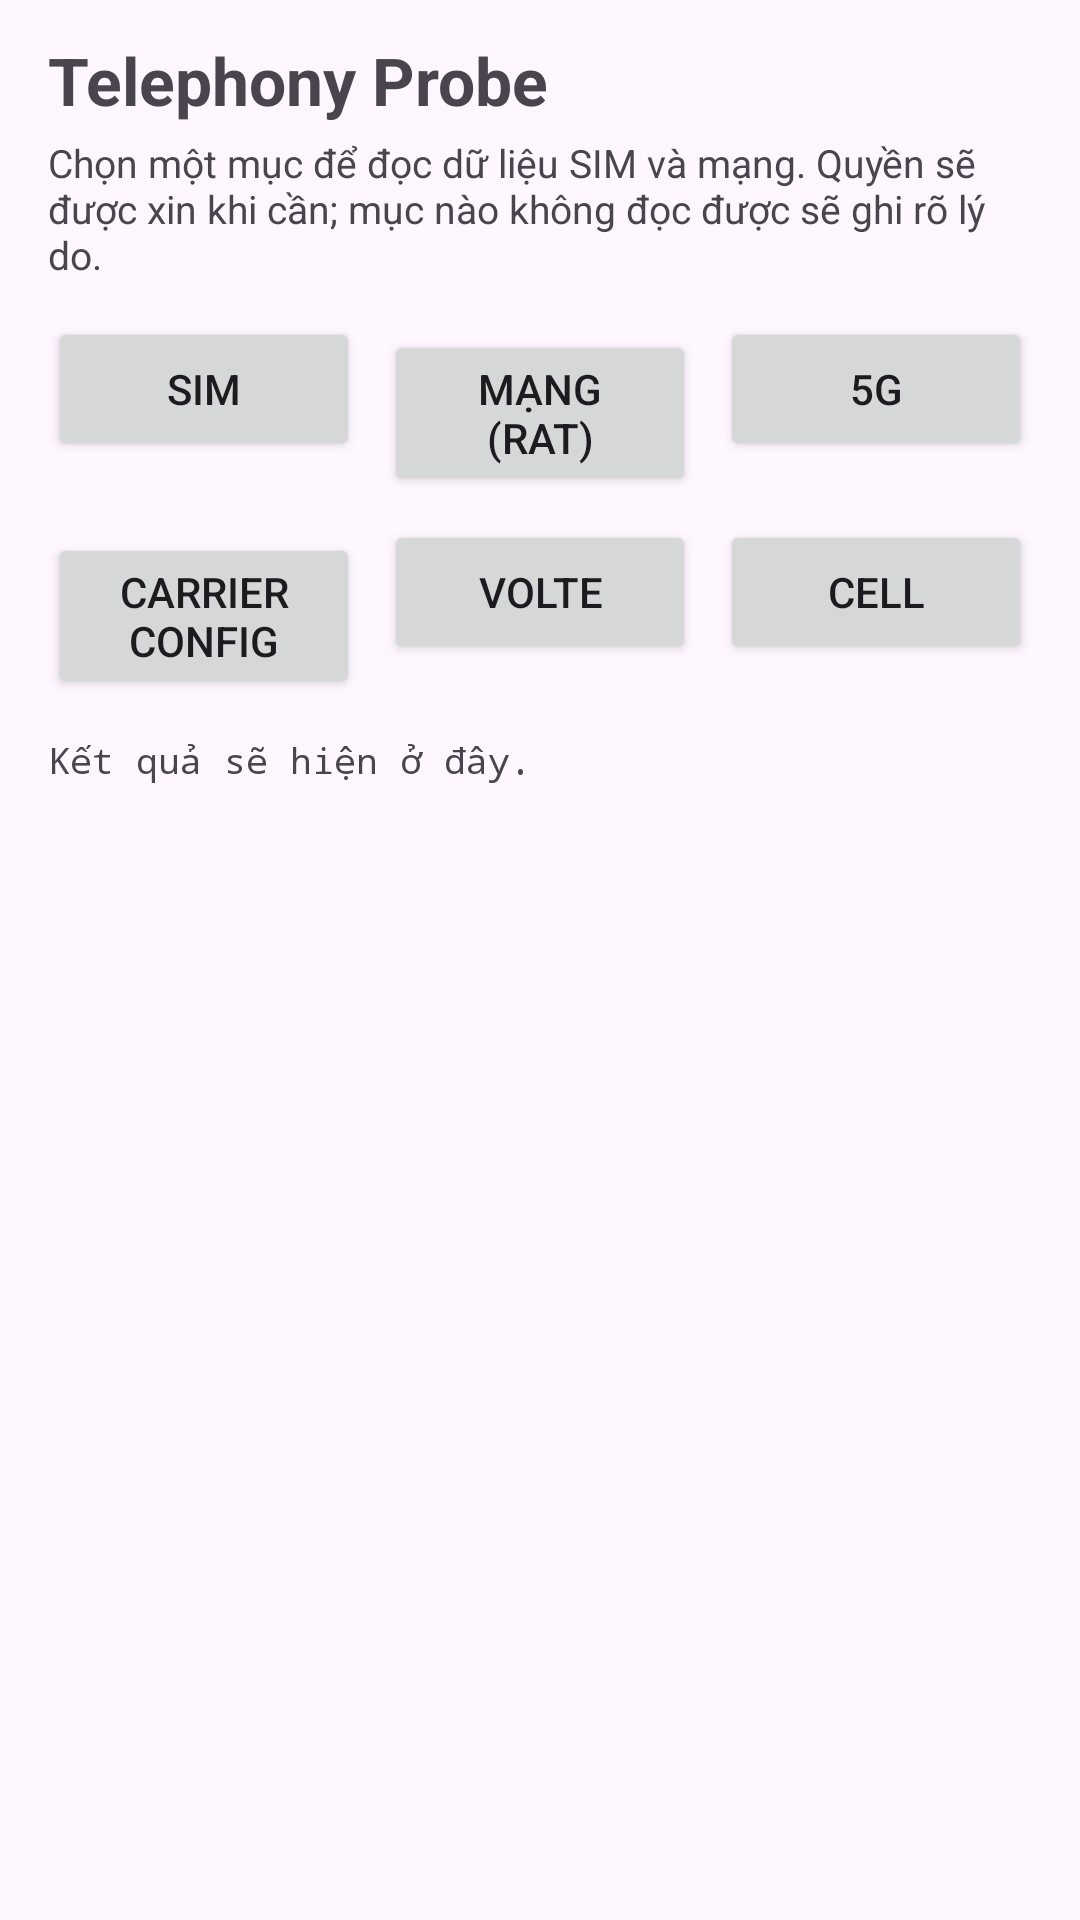

This screen was rendered from an Android layout file. Write that file and the resources it references.
<!-- AndroidManifest.xml: application theme Theme.TelephonyAndroid -->
<!-- res/layout/activity_main.xml -->
<?xml version="1.0" encoding="utf-8"?>
<LinearLayout xmlns:android="http://schemas.android.com/apk/res/android"
    xmlns:tools="http://schemas.android.com/tools"
    android:id="@+id/main"
    android:layout_width="match_parent"
    android:layout_height="match_parent"
    android:orientation="vertical"
    tools:context=".MainActivity">

    <TextView
        android:id="@+id/title"
        android:layout_width="match_parent"
        android:layout_height="wrap_content"
        android:layout_marginStart="16dp"
        android:layout_marginTop="12dp"
        android:layout_marginEnd="16dp"
        android:text="@string/main_title"
        android:textSize="22sp"
        android:textStyle="bold" />

    <TextView
        android:layout_width="match_parent"
        android:layout_height="wrap_content"
        android:layout_marginStart="16dp"
        android:layout_marginTop="4dp"
        android:layout_marginEnd="16dp"
        android:text="@string/main_hint"
        android:textSize="13sp" />

    <GridLayout
        android:layout_width="match_parent"
        android:layout_height="wrap_content"
        android:layout_marginStart="12dp"
        android:layout_marginTop="8dp"
        android:layout_marginEnd="12dp"
        android:columnCount="3">

        <Button
            android:id="@+id/btnSim"
            android:layout_width="0dp"
            android:layout_height="wrap_content"
            android:layout_columnWeight="1"
            android:layout_margin="4dp"
            android:text="@string/btn_sim" />

        <Button
            android:id="@+id/btnRat"
            android:layout_width="0dp"
            android:layout_height="wrap_content"
            android:layout_columnWeight="1"
            android:layout_margin="4dp"
            android:text="@string/btn_rat" />

        <Button
            android:id="@+id/btnFiveG"
            android:layout_width="0dp"
            android:layout_height="wrap_content"
            android:layout_columnWeight="1"
            android:layout_margin="4dp"
            android:text="@string/btn_5g" />

        <Button
            android:id="@+id/btnConfig"
            android:layout_width="0dp"
            android:layout_height="wrap_content"
            android:layout_columnWeight="1"
            android:layout_margin="4dp"
            android:text="@string/btn_config" />

        <Button
            android:id="@+id/btnVolte"
            android:layout_width="0dp"
            android:layout_height="wrap_content"
            android:layout_columnWeight="1"
            android:layout_margin="4dp"
            android:text="@string/btn_volte" />

        <Button
            android:id="@+id/btnCell"
            android:layout_width="0dp"
            android:layout_height="wrap_content"
            android:layout_columnWeight="1"
            android:layout_margin="4dp"
            android:text="@string/btn_cell" />
    </GridLayout>

    <ScrollView
        android:layout_width="match_parent"
        android:layout_height="0dp"
        android:layout_weight="1"
        android:layout_marginStart="16dp"
        android:layout_marginTop="8dp"
        android:layout_marginEnd="16dp"
        android:layout_marginBottom="8dp">

        <TextView
            android:id="@+id/reportText"
            android:layout_width="match_parent"
            android:layout_height="wrap_content"
            android:fontFamily="monospace"
            android:text="@string/report_placeholder"
            android:textIsSelectable="true"
            android:textSize="12sp" />
    </ScrollView>
</LinearLayout>
<!-- resources referenced by this layout -->
<resources>
  <string name="btn_5g">5G</string>
  <string name="btn_cell">Cell</string>
  <string name="btn_config">Carrier config</string>
  <string name="btn_rat">Mạng (RAT)</string>
  <string name="btn_sim">SIM</string>
  <string name="btn_volte">VoLTE</string>
  <string name="main_hint">Chọn một mục để đọc dữ liệu SIM và mạng. Quyền sẽ được xin khi cần; mục nào không đọc được sẽ ghi rõ lý do.</string>
  <string name="main_title">Telephony Probe</string>
  <string name="report_placeholder">Kết quả sẽ hiện ở đây.</string>
  <style name="Theme.TelephonyAndroid" parent="Base.Theme.TelephonyAndroid" />
  <style name="Base.Theme.TelephonyAndroid" parent="Theme.Material3.DayNight.NoActionBar">
          
          
      </style>
</resources>
